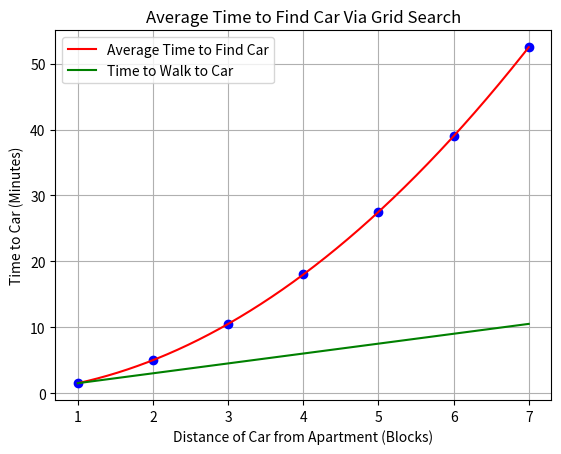

This figure's Python source:
#!/usr/bin/env python3
# -*- coding: utf-8 -*-
"""
Created on May 14 3:18 PM 2020
Created in PyCharm
Created as Misc/grid_search.py

[redacted]
"""


from scipy.optimize import curve_fit as cf
import matplotlib.pyplot as plt
import numpy as np


def main():
    streets_away = [0]
    streets_to_check = [0]
    check_time = [0]
    walk_time = [0]
    lines = 0
    drive_time_per_street = 15  # s
    walk_time_per_street = 90  # s
    for i in range(7):
        print(f'{streets_away[-1]} streets away, {streets_to_check[-1]} streets to check, '
              f'{streets_to_check[-1] * drive_time_per_street}s check time')
        streets_to_check.append(streets_to_check[-1] + 4 * new_lines(lines))
        check_time.append(streets_to_check[-1] * drive_time_per_street / 2 / 60)  # in minutes
        streets_away.append(streets_away[-1] + 1)
        walk_time.append(streets_away[-1] * walk_time_per_street / 60)  # in minutes
        lines += 2
    popt, pcov = cf(poly_2, streets_away, streets_to_check)
    print(popt)
    popt, pcov = cf(poly_2, streets_away, check_time)
    print(popt)
    fig, ax1 = plt.subplots()
    ax1.plot(streets_away[1:], check_time[1:], 'bo')
    x_plot = np.linspace(1, 7, 1000)
    ax1.plot(x_plot, poly_2(x_plot, *popt), 'r', label='Average Time to Find Car')
    ax1.set_xlabel('Distance of Car from Apartment (Blocks)')
    ax1.set_ylabel('Time to Car (Minutes)')
    ax1.plot(streets_away[1:], walk_time[1:], 'g', label='Time to Walk to Car')
    plt.title('Average Time to Find Car Via Grid Search')
    ax1.grid()
    ax1.legend()
    plt.show()
    print('donzo')


def poly_2(x, a, b, c):
    return a + b * x + c * x**2


def new_lines(old_lines):
    return 2 * old_lines + 3


if __name__ == '__main__':
    main()

